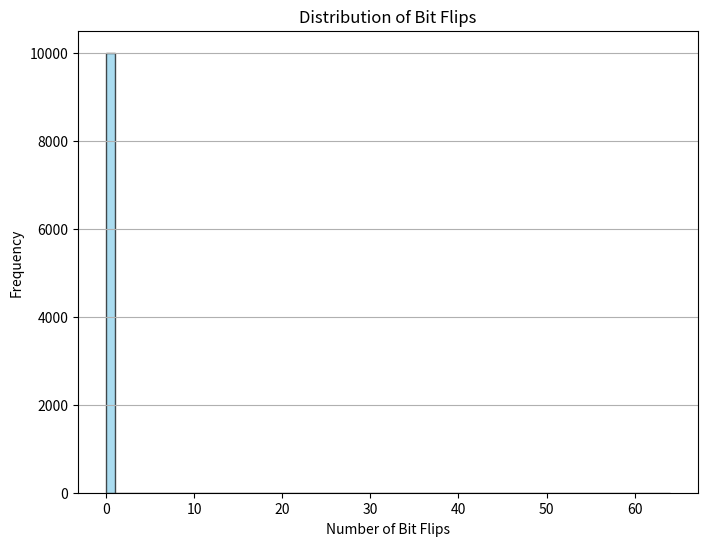
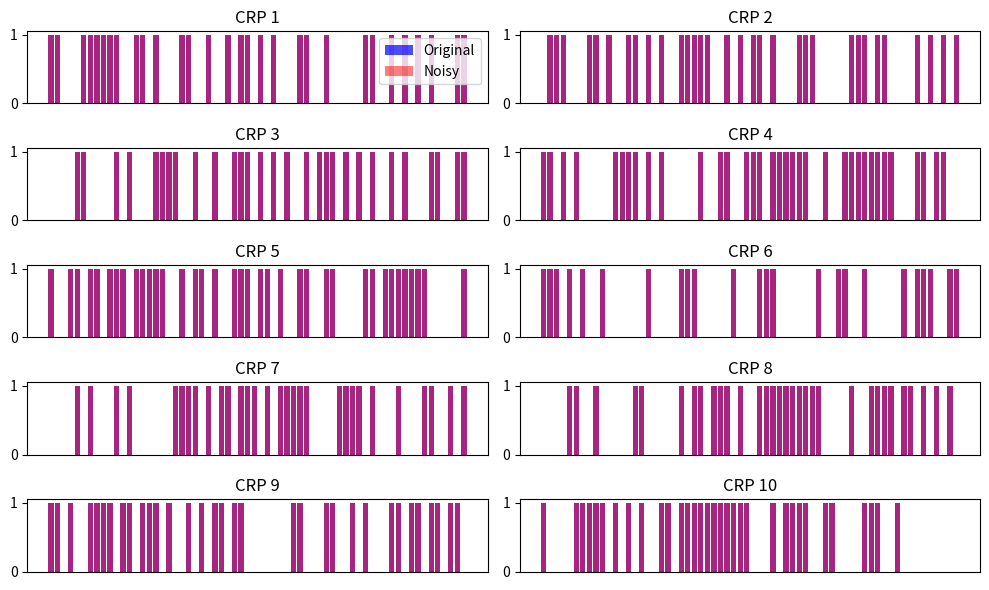
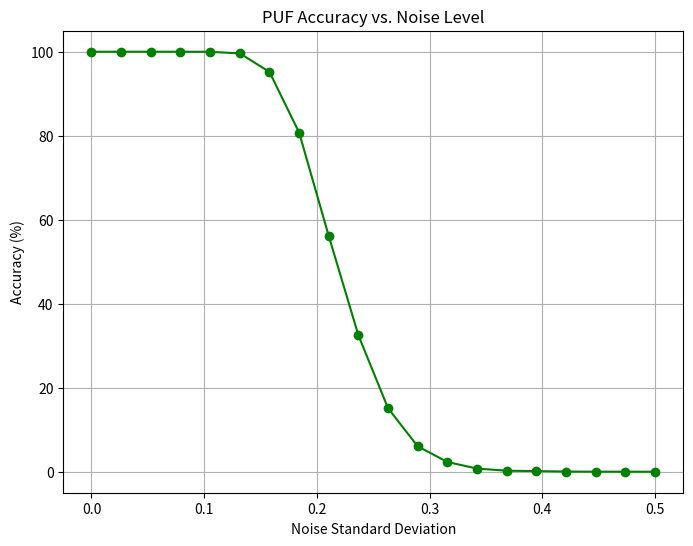

Here is the Python script that generated these plots, in order:
import numpy as np
import matplotlib.pyplot as plt

# Generate challenge-response pairs (CRPs)
num_crps = 10000
challenge = np.random.randint(0, 2, (num_crps, 64))  # 64-bit challenges
response = np.random.randint(0, 2, (num_crps, 64))   # 64-bit responses

# Add noise to simulate real-world conditions
noise = np.random.normal(0, 0.1, response.shape)  # Adjusted noise scale for noticeable effect
response_noisy = response + noise
response_noisy = np.clip(response_noisy, 0, 1)    # Ensure values stay between 0 and 1
response_noisy = np.where(response_noisy >= 0.5, 1, 0)  # Binary thresholding

# Evaluate classification accuracy
correct = np.sum(np.all(response == response_noisy, axis=1))  # Count correctly matched responses
accuracy = (correct / num_crps) * 100
print(f"PUF Simulation Accuracy: {accuracy:.2f}%")

# Analyze noise impact
bit_flips = np.sum(response != response_noisy, axis=1)  # Number of flipped bits per response
avg_bit_flips = np.mean(bit_flips)  # Average number of bit flips per challenge-response pair
print(f"Average Bit Flips per Response: {avg_bit_flips:.2f}")

# Visualization 1: Distribution of Bit Flips
plt.figure(figsize=(8, 6))
plt.hist(bit_flips, bins=range(0, 65), color='skyblue', edgecolor='black', alpha=0.7)
plt.title("Distribution of Bit Flips")
plt.xlabel("Number of Bit Flips")
plt.ylabel("Frequency")
plt.grid(axis='y')
plt.show()

# Visualization 2: Original vs. Noisy Responses
# Select a random subset for visualization
subset_indices = np.random.choice(num_crps, 10, replace=False)
subset_responses = response[subset_indices]
subset_noisy_responses = response_noisy[subset_indices]

plt.figure(figsize=(10, 6))
for i, (orig, noisy) in enumerate(zip(subset_responses, subset_noisy_responses)):
    plt.subplot(5, 2, i + 1)
    plt.bar(range(64), orig, alpha=0.7, label='Original', color='blue')
    plt.bar(range(64), noisy, alpha=0.5, label='Noisy', color='red')
    plt.title(f"CRP {i+1}")
    plt.xticks([])
    plt.yticks([0, 1])
    if i == 0: plt.legend(loc="upper right")
plt.tight_layout()
plt.show()

# Visualization 3: Accuracy Over Noise Levels
noise_levels = np.linspace(0, 0.5, 20)
accuracies = []
for noise_std in noise_levels:
    noisy = response + np.random.normal(0, noise_std, response.shape)
    noisy = np.clip(noisy, 0, 1)
    noisy = np.where(noisy >= 0.5, 1, 0)
    acc = np.sum(np.all(response == noisy, axis=1)) / num_crps * 100
    accuracies.append(acc)

plt.figure(figsize=(8, 6))
plt.plot(noise_levels, accuracies, marker='o', color='green')
plt.title("PUF Accuracy vs. Noise Level")
plt.xlabel("Noise Standard Deviation")
plt.ylabel("Accuracy (%)")
plt.grid()
plt.show()
